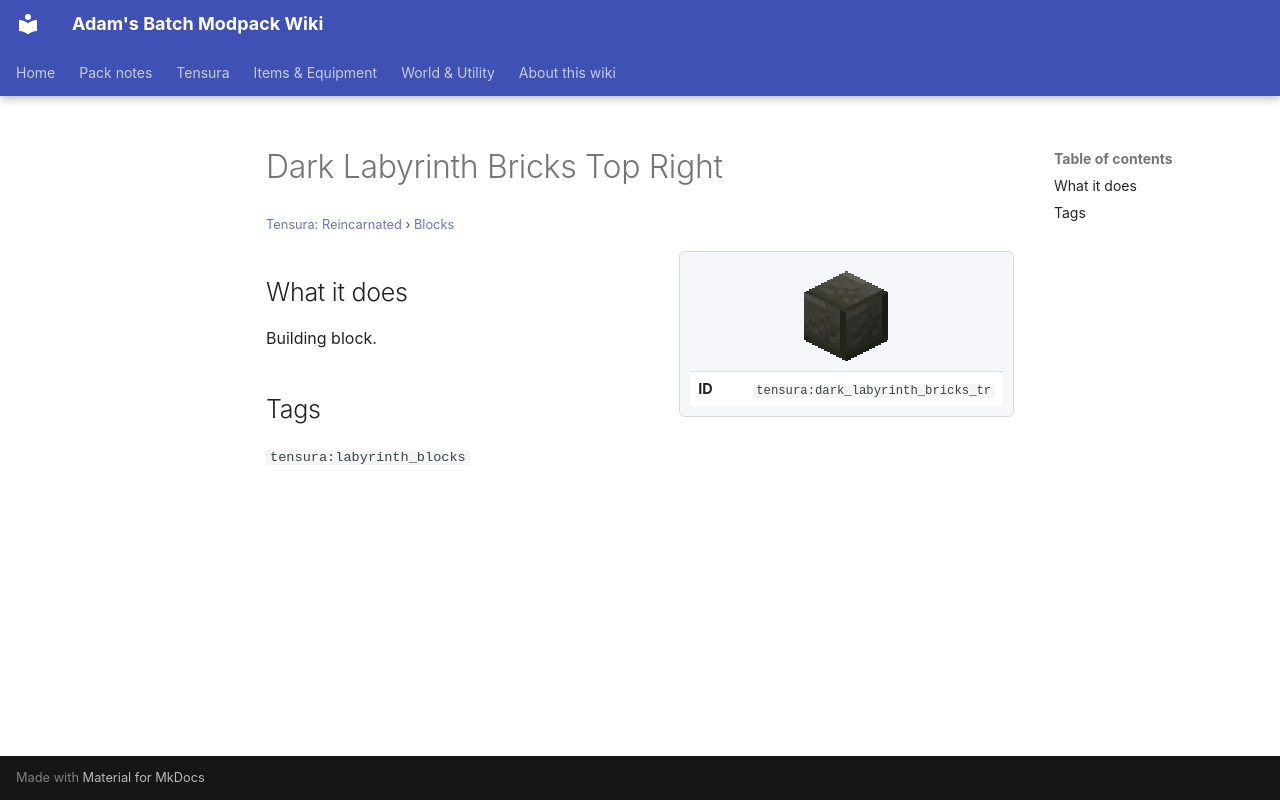

repository: Proteus-Nell/Adams-Batch-MC-Modpack-Wiki · page: tensura-reincarnated/blocks/dark-labyrinth-bricks-tr/index.html · generator: mkdocs

# Dark Labyrinth Bricks Top Right

<small>[Tensura: Reincarnated](../index.md) &rsaquo; [Blocks](index.md)</small>

<div class="infobox" markdown>

![Dark Labyrinth Bricks Top Right](../../assets/icons/tensura/item/dark_labyrinth_bricks_tr.png)

| | |
|---|---|
| **ID** | `tensura:dark_labyrinth_bricks_tr` |

</div>

## What it does

Building block.

## Tags

`tensura:labyrinth_blocks`
